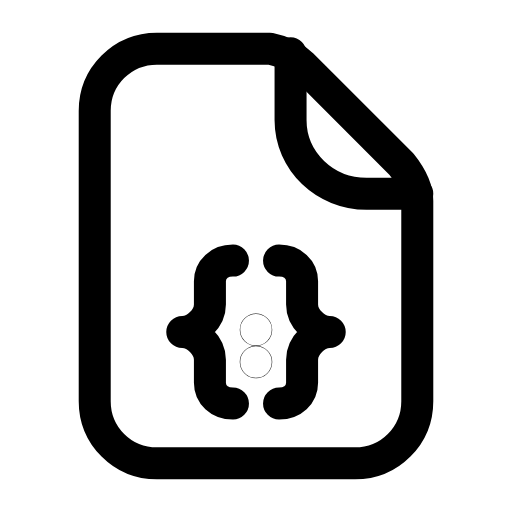
t = 0.00 s
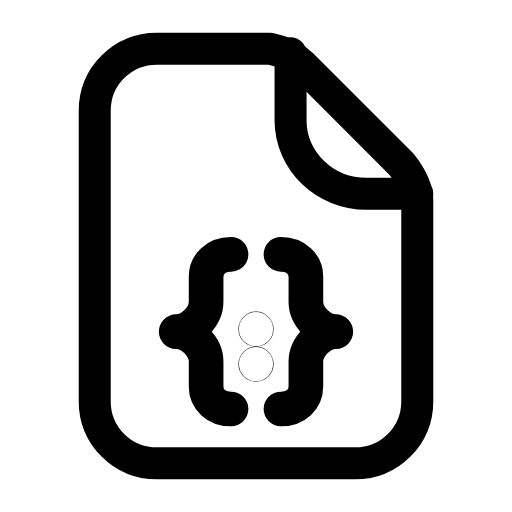
t = 0.25 s
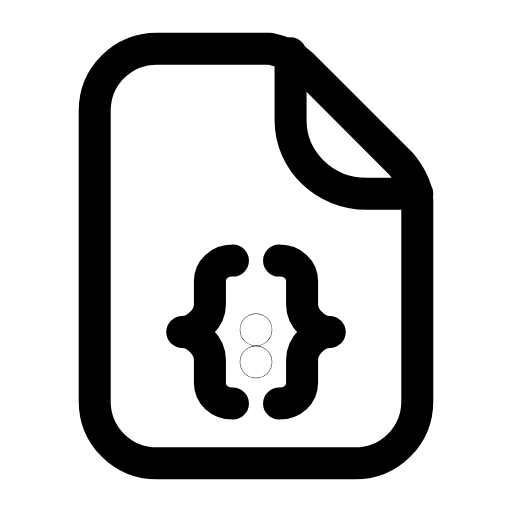
t = 0.50 s
t = 0.73 s: frame unchanged from t = 0.00 s, image omitted
t = 0.99 s: frame unchanged from t = 0.00 s, image omitted
t = 1.25 s: frame unchanged from t = 0.00 s, image omitted

The animated SVG that drew these frames (rendered in a browser with its animation timeline set to each time). Animation: 1 SMIL element (animateTransform=1); one cycle of 1.50 s, repeats indefinitely.

<svg xmlns="http://www.w3.org/2000/svg" width="24" height="24" viewBox="0 0 24 24" fill="none"><g transform="translate(-0.96 -0.96) scale(1.08)"><path stroke="currentColor" stroke-width="1.389" stroke-linecap="round" stroke-linejoin="round" fill="none" d="M7.7 3L12.6 3C13.1 3.1 13.6 3.3 14 3.7L18.3 8C18.7 8.5 19 9 19 9.6L19 18.3C19 19.8 17.8 21 16.3 21L7.7 21C6.2 21 5 19.8 5 18.3L5 5.7C5 4.2 6.2 3 7.7 3Z"></path><path stroke="currentColor" stroke-width="1.389" stroke-linecap="round" stroke-linejoin="round" fill="none" d="M13.5 3.2L13.5 6.1C13.5 7.9 15 9.3 16.8 9.3L19 9.3"></path><g transform="translate(12 15.5)"><g><animateTransform attributeName="transform" type="scale" values="1;1;1.1;1;1;1;1;1.1;1;1;1" keyTimes="0;0.135;0.2475;0.36;0.45;0.6;0.66;0.735;0.81;0.9;1" dur="1.5s" repeatCount="indefinite" calcMode="spline" keySplines="0.16 1 0.3 1;0.16 1 0.3 1;0.16 1 0.3 1;0.16 1 0.3 1;0.16 1 0.3 1;0.16 1 0.3 1;0.16 1 0.3 1;0.16 1 0.3 1;0.16 1 0.3 1;0.16 1 0.3 1"/><g transform="translate(-12 -15.5)"><g><path stroke="currentColor" stroke-width="1.389" stroke-linecap="round" stroke-linejoin="round" fill="none" d="M11 12.2C10.4 12.2 10 12.6 10 13.1L10 14.1C10 14.7 9.4 15.3 8.8 15.3C9.4 15.3 10 15.9 10 16.5L10 17.5C10 18 10.4 18.4 11 18.4"></path><path stroke="currentColor" stroke-width="1.389" stroke-linecap="round" stroke-linejoin="round" fill="none" d="M13 12.2C13.6 12.2 14 12.6 14 13.1L14 14.1C14 14.7 14.6 15.3 15.2 15.3C14.6 15.3 14 15.9 14 16.5L14 17.5C14 18 13.6 18.4 13 18.4"></path><circle stroke="currentColor" stroke-width="1.389" stroke-linecap="round" stroke-linejoin="round" fill="none" cx="12" cy="15.2" r="0.01"></circle><circle stroke="currentColor" stroke-width="1.389" stroke-linecap="round" stroke-linejoin="round" fill="none" cx="12" cy="16.6" r="0.01"></circle></g></g></g></g></g></svg>
